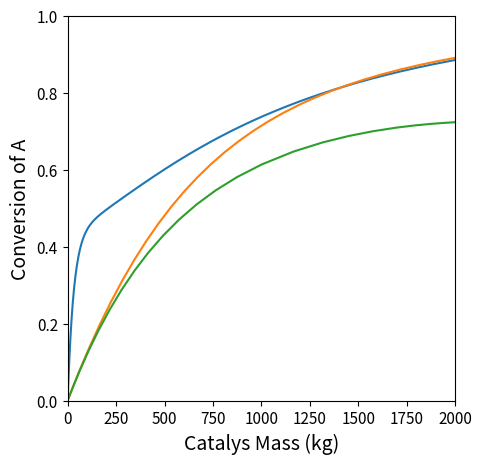

Here is the Python script that generated this plot:
#!/usr/bin/env python
# coding: utf-8

# # Material Balances XVIII
# 
# This lecture solves reactor design problems involving semi-batch reactors; membrane reactors; recycle reactors, and packed beds with pressure drops.

# In[1]:


import numpy as np
import matplotlib.pyplot as plt
import scipy.optimize as opt
from scipy.integrate import solve_ivp
from scipy.interpolate import interp1d


# ## Recap
# 
# To this point, we have seen that the strategy of decreasing pressure and adding a diluent presented above will work, but it requires a reactor volume of roughly 28,000L. We also see that we can get away with a relatively small reactor ***if*** we also invest in separations and recycle. Let's see if we can do better than this using a membrane reactor.  
# 
# ## Example Problem 01
# 
# We'll carry out propane dehydrogenation in a membrane reactor. Specifically we design the reactor such that there is an internal tube where we feed pure propane at 8.2 atm and a flowrate of 10 moles per minute. This internal tube is surrounded by an external tube into which we feed N2 at 1 atm and a very high flowrate. The walls of the inner tube are made from a specialized membrane that will allow H2 diffusion across the membrane--in this configuration, the pressure of H2 inside the inner reactor is always higher than the pressure of H2 in the annulus, so H2 will diffuse out of the reactor and into the annulus where it is instantly diluted by N2 to a concentration (partial pressure) of zero. Since we're removing a product, we don't need to feed a diluent or reduce pressure to achieve the desired 95\% conversion of propane.  
# 		
# Rate and equilibrium constants remain the same because we haven't changed the temperature. We are additionally given a lumped mass transfer coefficient that describes the rate of H2 diffusion across the membrane.
# 		
# \begin{align}
#     k_f  &= 0.7  \ \textrm{min}^{-1} \\
#     K_C &= 0.05 \ \textrm{mol} \ \textrm{L}^{-1}\\
#     k_{C_C}a &= 0.2 \ \textrm{min}^{-1}				
# \end{align}			
# 
# How large does this membrane reactor need to be to achieve 95\% conversion of propane?

# ## Membrane Reactors
# 
# Recall how we originally developed the PFR balance by considering a single cross sectional element with a volume of $\Delta V$. In the case of a simple PFR, we assume that inside of that cross section, everything is well-mixed, so we know that it has a uniform Temperature, Pressure, Composition (and therefore reaction rate).  So, within that well-mixed cross section, the rate of generation or consumption by chemical reaction, $G_j$, is given by:
# 
# $$G_j = R_j\Delta V$$
# 
# If the PFR is operating at steady state, we can write a balance on that well-mixed cross section:
# 
# $$ 0 = F_j\big|_V - F_j\big|_{V+\Delta V} + R_j \Delta V$$
# 
# Next, we divide the whole equation by $\Delta V$:
# 
# $$ 0 = \frac{F_j\big|_V - F_j\big|_{V+\Delta V}}{\Delta V} + R_j$$
# 
# And we now assume we have an infinite number of cross sections and let the volume of each cross section approach zero, i.e., $\Delta V \longrightarrow 0$.  You may recognize this as the definition of a derivative from your first semester calculus course.  This gives:
# 
# $$ 0 = -\frac{dF_j}{dV} + R_j$$
# 
# In PFR analysis, we typically rearrange this equation to get:
# 
# $$\frac{dF_j}{dV} = R_j$$
# 
# ## Modifying the PFR balance to model a membrane reactor
# 
# When we have a membrane reactor, we modify the PFR balance slightly to allow that species $j$ can diffuse into or out of the well-mixed volume element, $\Delta V$.  We define the rate of diffusion across the membrane per unit volume of reactor as:
# 
# $$\bar{R}_j = W_ja$$
# 
# Where $W_j$ is the flux of species $j$ across the membrane and $a$ is the ratio of surface area to volume for that membrane.  
# 
# ### Units in the Membrane Reactor Balance
# 
# We need to briefly discuss dimensions.  $\bar{R_j}$ will have the same units as our intensive reaction rates, $r_i$ and our intensive species production rates, $R_j$.  For example:
# 
# $$\bar{R}_j \ [=]\ \mathrm{\frac{mol}{m^3 \, s}}$$
# 
# We recall from heat and mass transfer that fluxes have units of moles per area per time; for example:
# 
# $$W_j \ [=] \ \mathrm{\frac{mol}{m^2 \, s}}$$
# 
# And the surface area to volume ratio, $a$ will have units of area per volume, which reduces to inverse length, for example:
# 
# $$a = \mathrm{\frac{Area}{Volume}} \ [=] \ \frac{m^2}{m^3} \ [=] \ \frac{1}{m}$$
# 
# With these definitions and unit conventions in mind, we see that the product of $W_j a$ gives the correct units on $\bar{R}_j$:
# 
# $$\bar{R}_j = W_ja \ [=] \ \mathrm{\frac{mol}{m^2 \, s}} \ \frac{1}{m} \ [=] \ \mathrm{\frac{mol}{m^3 \, s}}$$
# 
# ### The steady state balance on a well-mixed volume element in a membrane reactor
# 
# With the above in mind, we can write the following balance to describe flow in, flow out, and reaction into the well-mixed volume element, $\Delta V$:
# 
# $$ 0 = F_j\big|_V - F_j\big|_{V+\Delta V} + R_j \Delta V + \bar{R}_j \Delta V$$
# 
# Dividing the equation through by $\Delta V$ and allowing $\Delta V \rightarrow \infty$ gives the membrane reactor balance:
# 
# $$\frac{dF_j}{dV} = R_j + \bar{R}_j$$
# 
# ### Defining the diffusion rate
# 
# Now that we have a general balance, the only thing that remains is to express the diffusion rate in terms of species concentrations (or partial pressures) similar to the way we have always expressed intensive production rates in terms of species concentrations (or partial pressures).  From heat and mass, we recall that flux across a boundary can be calculated as:
# 
# $$W_j = k_{C_j}(C_{j_s} - C_j)$$
# 
# In the context of the membrane reactor, consistent with sign conventions on flowrates and production rates, we define flux *into* the reactor as positive and *out of* the reactor as negative. $k_{C_j}$ is a mass transfer coefficient for species $j$; $C_{j_s}$ is the concentration of species $j$ in the annular *space* surrounding the inner reactor tube, and $C_j$ is the concentration of species $j$ inside of the reactor.
# 
# We can see that in cases where $C_j > C_{j_s}$, diffusion will occur from the reactor to the annulus and have a negative sign.  Mass transfer coefficients always have units of length-per-time, thus the product of $k_{C_j}$ and concentration gives a flux in the correct units of moles per area per time.
# 
# For a cylinder such as this membrane reactor, the ratio of area to volume is:
# 
# $$a = \frac{2 \pi r L}{\pi r^2 L} = \frac{2}{r}$$
# 
# Ultimately, we can define the rate of diffusion across the membrane as:
# 
# $$\bar{R}_j = k_{C_j}a(C_{j_s} - C_j)$$
# 
# And we note that the product $k_{C_j}a$ is frequently lumped and given in problem statements (such as this one).

# ### Solution to Example Problem 01
# 
# With the above derivations for membrane reactor balances in mind, we can write material balances for all 3 species in this reactor:
# 
# \begin{align}
#     \frac{dF_A}{dV} &= R_A \\
#     \frac{dF_B}{dV} &= R_B \\
#     \frac{dF_C}{dV} &= R_C + \bar{R}_C\\
# \end{align}
# 
# Next, we begin the usual steps of defining the right hand side of each ODE in terms of parameters, state variables, and the independent variable (V):
# 
# \begin{align}
#     R_A &= -r \\
#     R_B &=  r \\
#     R_C &=  r 
# \end{align}
# 
# We know that this reaction has elementary kinetics so:
# 
# $$r = k_fC_A - k_rC_BC_C$$
# 
# Concentrations can be defined in terms of flowrates:
# 
# \begin{align}
#     R_A &= F_A/Q \\
#     R_B &= F_B/Q \\
#     R_C &= F_C/Q 
# \end{align}
# 
# Where:
# 
# $$Q = \frac{F_T R T}{P}$$
# 
# And:
# 
# $$F_T = F_A + F_B + F_C$$
# 
# Finally:
# 
# $$\bar{R}_j = k_{C_C}a(C_{C_s} - C_C)$$
# 
# The lumped mass transfer coefficient/area product is given in the problem statement, and we can assume that the concentration of C in the annular space is zero due to the large excess of N2 in the annulus.  With that, we can solve the problem using `solve_ivp()`.

# In[2]:


kf  = 0.7  #1/min
KC  = 0.05 #mol/L
kr  = kf/KC #L/mol/min
kca = 0.2 #1/min
CCs = 0.0
T   = 500 #K
P   = 8.2 #atm
R   = 0.08206 #L*atm/mol/K
FAf = 10.0 #mol/min
FBf = 0.0
FCf = 0.0
XA_target = 0.95


# In[3]:


def P01(V, var, par):
    FA, FB, FC = var
    kf, kr, T, P, R, kca, CCs = par
    
    FT = FA + FB + FC
    
    Q  = FT*R*T/P
    
    CA = FA/Q
    CB = FB/Q
    CC = FC/Q
    
    r  = kf*CA - kr*CB*CC
    
    RA = -r
    RB =  r
    RC =  r
    
    RCbar = kca*(CCs - CC)
    
    dA = RA
    dB = RB
    dC = RC + RCbar
    
    return [dA, dB, dC]


# In[4]:


#Vspan = (0.0, 100.0)
Vspan = (0.0, 5000.0)
var0  = (FAf, FBf, FCf)
par0  = (kf, kr, T, P, R, kca, CCs)
ans2  = solve_ivp(P01, Vspan, var0, args = (par0, ), atol = 1e-8, rtol =  1e-8)

V     = ans2.t
FA    = ans2.y[0, :]
FB    = ans2.y[1, :]
FC    = ans2.y[2, :]

XA    = (FAf - FA)/FAf

plt.figure(1, figsize = (5, 5))
plt.plot(V, XA)
plt.xlim(0.0, max(Vspan))
plt.xticks(fontsize = 11)
plt.xlabel('Volume (L)', fontsize = 14)
plt.ylim(0.0, 1.0)
plt.yticks(fontsize = 11)
plt.ylabel('Conversion of A', fontsize = 14)
plt.show(1)


# In[5]:


itp1 = interp1d(XA, V, kind = 'cubic')
Vopt = itp1(XA_target)
print(f'The Volume required for XA = {XA_target:0.2f} is {Vopt:0.0f}L')


# ## Example Problem 02
# 
# Now let's consider packed bed reactor performance.  For this problem, we'll carry out ethylene hydrogenation (reaction 1). A side reaction, ethylene dimerization (reaction 2) also occurs under these conditions. Overall reactions for each are given below.
# 
# \begin{align*}
#     C_2H_4 + H_2 \longrightarrow C_2H_6 \\
#     2C_2H_4 \longrightarrow C_4H_8			
# \end{align*}			
# 
# Both reactions occur in the gas phase, and each has an elementary rate law.  Additional parameters and operating conditions are specified below.
# 
# \begin{align*}
#     k_1  &= 10 \ \textrm{L}^{2} \ \textrm{mol}^{-1} \ \textrm{kg}^{-1} \ \textrm{sec}^{-1} \\
#     k_2  &= 1 \ \textrm{L}^{2} \ \textrm{mol}^{-1} \ \textrm{kg}^{-1} \ \textrm{sec}^{-1} \\
#     F_{A_f} &= 100 \ \textrm{mol} \ \textrm{sec}^{-1} \\				
#     F_{B_f} &= 100 \ \textrm{mol} \ \textrm{sec}^{-1} \\
#     T &= 573 \ \textrm{K} \\
#     P &= 10 \ \textrm{bar}
# \end{align*}			
# 
# If the reactor operates isobarically, calculate the mass of catalyst required to achieve an ethylene conversion of 70\%.

# In[6]:


def P02(W, var, par):
    FA, FB, FC, FD = var #all flowrates in mol/s
    
    #Operating conditions/fixed values
    P, R, T, k1, k2 = par   

    #Total molar flowrate
    FT = FA + FB + FC + FD
    
    #Volumetric flowrate
    Q = FT*R*T/P       #vol flow rate, L/sec

    CA = FA/Q          #Concentration of A, mol/L
    CB = FB/Q          #Concentration of B, mol/L
    CC = FC/Q          #Concentration of C, mol/L
    CD = FD/Q          #Concentration of D, mol/L

    r1 = k1*CA*CB      #Rate of reaction 1, mol/kg/sec
    r2 = k2*CA**2       #Rate of reaction 2, mol/kg/sec

    RA = -r1 - 2*r2
    RB = -r1
    RC =  r1
    RD =  r2

    dFAdW = RA
    dFBdW = RB
    dFCdW = RC
    dFDdW = RD
    return [dFAdW, dFBdW, dFCdW, dFDdW]


# In[7]:


FAf = 100        #mol/s
FBf = 100        #mol/s
FCf = 0          #mol/s
FDf = 0          #mol/s
P   = 1.0e6   #Pa, 10 bar
R   = 8314       #L*Pa/mol/K
T   = 573        #K
k1  = 10         #L^2/mol/kg/sec
k2  = 1          #L^2/mol/kg/sec

XA_target = 0.7
var0 = (FAf, FBf, FCf, FDf)
par0 = (P, R, T, k1, k2)
wspan = (0, 2500)
ans02 = solve_ivp(P02, wspan, var0, args = (par0, ), atol = 1e-8, rtol = 1e-8)

W   = ans02.t
FA  = ans02.y[0, :]
XA  = (FAf - FA)/FAf
itp = interp1d(XA, W, kind = 'cubic')

print(f'The mass of catalyst required to achieve XA = {XA_target:0.2f} is W = {itp(XA_target):0.0f} kg') 


# In[8]:


plt.figure(1, figsize = (5, 5))
plt.plot(W, XA)
plt.xlim(0.0, max(wspan))
plt.xticks(fontsize = 11)
plt.xlabel('Catalys Mass (kg)', fontsize = 14)
plt.ylim(0.0, 1.0)
plt.yticks(fontsize = 11)
plt.ylabel('Conversion of A', fontsize = 14)
plt.show(1)


# 
# ## Example Problem 03
# 
# The packed bed reactor described in Example Problem 02 above is no longer isobaric. Assume that the pressure gradient in the packed bed can be modeled using the Ergun equation.  For this example, we are given the lumped Ergun Equation parameter as:
# 	
# $$\frac{\beta}{A_c\rho_b} = 303.975 \ \textrm{Pa} \ \mathrm{kg^{-1}}$$
# 	
# Calculate the mass of catalyst required to achieve an ethylene conversion of 70\%.

# ### Solution to Example Problem 03
# 
# For this, we develop the material balances on all species as in Example 02, but we add a fifth differential equation (the Ergun Equation) to model the change in pressure as a function of increasing catalyst mass.

# In[9]:


def P03(W, var, par):
    FA, FB, FC, FD, P = var #all flowrates in mol/s
    
    #Operating conditions/fixed values
    R, T, k1, k2, Ergun, Qf = par   

    #Total molar flowrate
    FT = FA + FB + FC + FD
    
    #Volumetric flowrate
    Q = FT*R*T/P       #vol flow rate, L/sec

    CA = FA/Q          #Concentration of A, mol/L
    CB = FB/Q          #Concentration of B, mol/L
    CC = FC/Q          #Concentration of C, mol/L
    CD = FD/Q          #Concentration of D, mol/L

    r1 = k1*CA*CB      #Rate of reaction 1, mol/kg/sec
    r2 = k2*CA**2       #Rate of reaction 2, mol/kg/sec

    RA = -r1 - 2*r2
    RB = -r1
    RC =  r1
    RD =  r2

    dFAdW = RA
    dFBdW = RB
    dFCdW = RC
    dFDdW = RD
    dPdW  = -Ergun*Q/Qf
    return [dFAdW, dFBdW, dFCdW, dFDdW, dPdW]


# In[10]:


FAf = 100        #mol/s
FBf = 100        #mol/s
FCf = 0          #mol/s
FDf = 0          #mol/s
FTf = FAf + FBf + FCf + FDf
Pf  = 1.0e6   #Pa, 10 bar
R   = 8314       #L*Pa/mol/K
T   = 573        #K
Qf  = FTf*R*T/Pf
k1  = 10         #L^2/mol/kg/sec
k2  = 1          #L^2/mol/kg/sec
Ergun = 303.975  #Pa/kg

XA_target = 0.7
var0 = (FAf, FBf, FCf, FDf, Pf)
par0 = (R, T, k1, k2, Ergun, Qf)
wspan = (0, 2000)
ans03 = solve_ivp(P03, wspan, var0, args = (par0, ), atol = 1e-8, rtol = 1e-8)

W   = ans03.t
FA  = ans03.y[0, :]
XA  = (FAf - FA)/FAf
itp = interp1d(XA, W, kind = 'cubic')

print(f'The mass of catalyst required to achieve XA = {XA_target:0.2f} is W = {itp(XA_target):0.0f} kg') 


# In[11]:


plt.figure(1, figsize = (5, 5))
plt.plot(W, XA)
plt.xlim(0.0, max(wspan))
plt.xticks(fontsize = 11)
plt.xlabel('Catalys Mass (kg)', fontsize = 14)
plt.ylim(0.0, 1.0)
plt.yticks(fontsize = 11)
plt.ylabel('Conversion of A', fontsize = 14)
plt.show(1)

